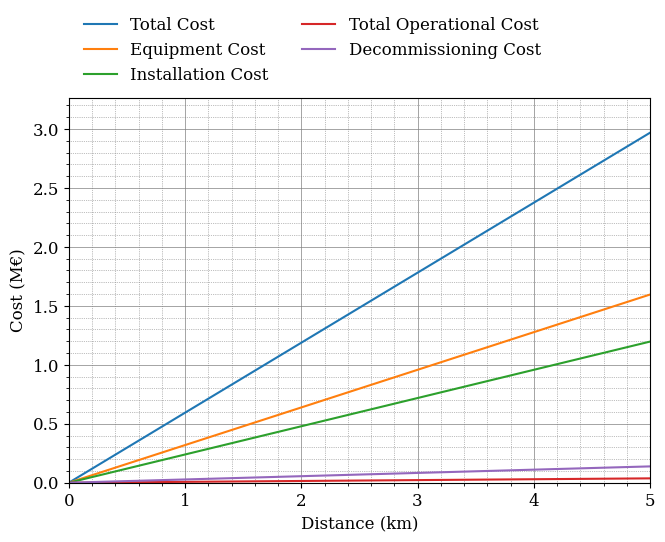
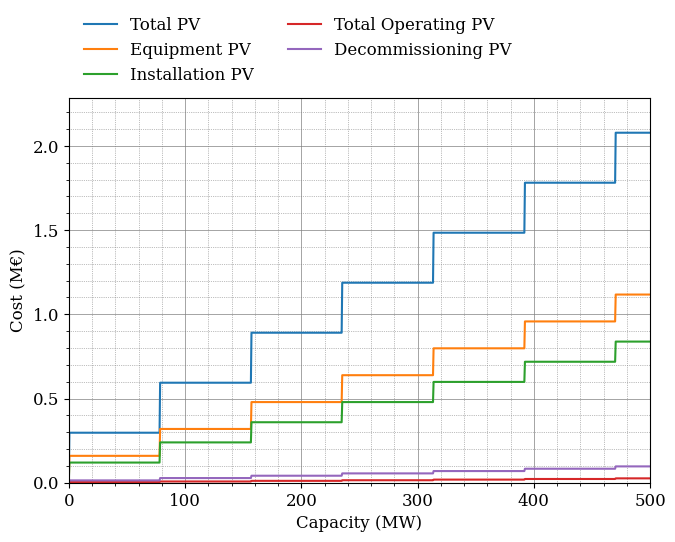

Source code (Python) for these figures, in order:
import numpy as np
import matplotlib.pyplot as plt
from matplotlib.ticker import MultipleLocator

# Define font parameters
font = {'family': 'serif',
        'weight': 'normal',
        'size': 12}

# Set font
plt.rc('font', **font)

def present_value(equip_cost, inst_cost, ope_cost_yearly, deco_cost):
    """
    Calculate the total present value of cable cost.

    Parameters:
        equip_cost (float): Equipment cost.
        inst_cost (float): Installation cost.
        ope_cost_yearly (float): Yearly operational cost.
        deco_cost (float): Decommissioning cost.

    Returns:
        float: Total present value of cost.
    """
    # Define years for installation, operational, and decommissioning
    inst_year = 0  # First year (installation year)
    ope_year = inst_year + 5  # Operational costs start year
    dec_year = ope_year + 25  # Decommissioning year
    end_year = dec_year + 2  # End year

    # Discount rate
    discount_rate = 0.05

    # Initialize total operational cost
    total_ope_cost = 0

    # Adjust cost for each year
    for year in range(inst_year, end_year + 1):
        discount_factor = (1 + discount_rate) ** -year  # Calculate the discount factor for the year
        if year == inst_year:
            equip_cost *= discount_factor  # Discount equipment cost for the installation year
            inst_cost *= discount_factor  # Discount installation cost for the installation year
        elif ope_year <= year < dec_year:
            total_ope_cost += ope_cost_yearly * discount_factor  # Accumulate discounted operational cost for each year
        elif year == dec_year:
            deco_cost *= discount_factor  # Discount decommissioning cost for the decommissioning year

    # Calculate total present value of cost
    total_cost = equip_cost + inst_cost + total_ope_cost + deco_cost

    return total_cost, equip_cost, inst_cost, total_ope_cost, deco_cost

def iac_cost_lin(distance, capacity):
    """
    Calculate the total cost of an inter array cable section for a given distance and desired capacity.

    Parameters:
        distance (float): The distance of the cable (in meters).
        capacity (float): Cable capacity (in MW).

    Returns:
        float: Total cost associated with the selected HVAC cables in millions of euros.
    """
    cable_length = 1.05 * distance
    cable_capacity = 80 # MW
    cable_equip_cost = 0.152 # MEU/km
    cable_inst_cost = 0.114 # MEU/km
    capacity_factor = 0.98
    
    parallel_cables = np.ceil(capacity / (cable_capacity * capacity_factor))
    
    equip_cost = parallel_cables * cable_length * cable_equip_cost
    inst_cost = parallel_cables * cable_length * cable_inst_cost

    return equip_cost, inst_cost

def calc_total_cost_iac(distance, capacity):
    
    equip_cost, inst_cost = iac_cost_lin(distance, capacity)
    
    ope_cost_yearly = 0.002 * equip_cost
    
    deco_cost = 0.5 * inst_cost

    # Calculate present value
    total_cost, equip_cost, inst_cost, total_ope_cost, deco_cost = present_value(equip_cost, inst_cost, ope_cost_yearly, deco_cost)
    
    return total_cost, equip_cost, inst_cost, total_ope_cost, deco_cost


def plot_costs_vs_distance(capacity):
    distances = np.linspace(0, 5, 100)  # Distances in km

    total_costs, equip_costs, inst_costs, total_ope_costs, deco_costs = [], [], [], [], []

    for distance in distances:
        total_cost, equip_cost, inst_cost, total_ope_cost, deco_cost = calc_total_cost_iac(distance, capacity)
        total_costs.append(total_cost)
        equip_costs.append(equip_cost)
        inst_costs.append(inst_cost)
        total_ope_costs.append(total_ope_cost)
        deco_costs.append(deco_cost)

    plt.figure(figsize=(7.5, 5))
    plt.plot(distances, total_costs, label='Total Cost')
    plt.plot(distances, equip_costs, label='Equipment Cost')
    plt.plot(distances, inst_costs, label='Installation Cost')
    plt.plot(distances, total_ope_costs, label='Total Operational Cost')
    plt.plot(distances, deco_costs, label='Decommissioning Cost')

    plt.xlim(0, 5)
    plt.ylim(0, max(total_costs + equip_costs + inst_costs + total_ope_costs + deco_costs) * 1.1)

    x_major_locator = MultipleLocator(1)
    x_minor_locator = MultipleLocator(0.25)
    y_major_locator = MultipleLocator(0.5)
    y_minor_locator = MultipleLocator(0.25)

    plt.gca().xaxis.set_major_locator(x_major_locator)
    plt.gca().xaxis.set_minor_locator(x_minor_locator)
    plt.gca().yaxis.set_major_locator(y_major_locator)
    plt.gca().yaxis.set_minor_locator(y_minor_locator)

    plt.minorticks_on()
    plt.grid(which='major', linestyle='-', linewidth='0.5', color='gray')
    plt.grid(which='minor', linestyle=':', linewidth='0.5', color='gray')

    plt.xlabel('Distance (km)')
    plt.ylabel('Cost (M\u20AC)')
    plt.legend(bbox_to_anchor=(0, 1.25), loc='upper left', ncol=2, frameon=False)
    plt.savefig(f'C:\\Users\\<user>\\Downloads\\iac_cost_vs_distance.png', dpi=400, bbox_inches='tight')
    plt.show()

def plot_costs_vs_capacity(distance):
    capacities = np.linspace(0, 500, 1000)  # Capacities in MW

    total_costs, equip_costs, inst_costs, total_ope_costs, deco_costs = [], [], [], [], []

    for capacity in capacities:
        total_cost, equip_cost, inst_cost, total_ope_cost, deco_cost = calc_total_cost_iac(distance, capacity)
        total_costs.append(total_cost)
        equip_costs.append(equip_cost)
        inst_costs.append(inst_cost)
        total_ope_costs.append(total_ope_cost)
        deco_costs.append(deco_cost)

    plt.figure(figsize=(7.5, 5))
    plt.plot(capacities, total_costs, label='Total PV')
    plt.plot(capacities, equip_costs, label='Equipment PV')
    plt.plot(capacities, inst_costs, label='Installation PV')
    plt.plot(capacities, total_ope_costs, label='Total Operating PV')
    plt.plot(capacities, deco_costs, label='Decommissioning PV')

    plt.xlim(0, 500)
    plt.ylim(0, max(total_costs + equip_costs + inst_costs + total_ope_costs + deco_costs) * 1.1)

    x_major_locator = MultipleLocator(100)
    x_minor_locator = MultipleLocator(25)
    y_major_locator = MultipleLocator(0.5)
    y_minor_locator = MultipleLocator(0.25)

    plt.gca().xaxis.set_major_locator(x_major_locator)
    plt.gca().xaxis.set_minor_locator(x_minor_locator)
    plt.gca().yaxis.set_major_locator(y_major_locator)
    plt.gca().yaxis.set_minor_locator(y_minor_locator)

    plt.minorticks_on()
    plt.grid(which='major', linestyle='-', linewidth='0.5', color='gray')
    plt.grid(which='minor', linestyle=':', linewidth='0.5', color='gray')

    plt.xlabel('Capacity (MW)')
    plt.ylabel('Cost (M\u20AC)')
    plt.legend(bbox_to_anchor=(0, 1.25), loc='upper left', ncol=2, frameon=False)
    plt.savefig(f'C:\\Users\\<user>\\Downloads\\iac_cost_vs_capacity.png', dpi=400, bbox_inches='tight')
    plt.show()


# Call the function to plot the costs for a given capacity
plot_costs_vs_distance(150)

# Call the function to plot the costs for a given distance
plot_costs_vs_capacity(1)